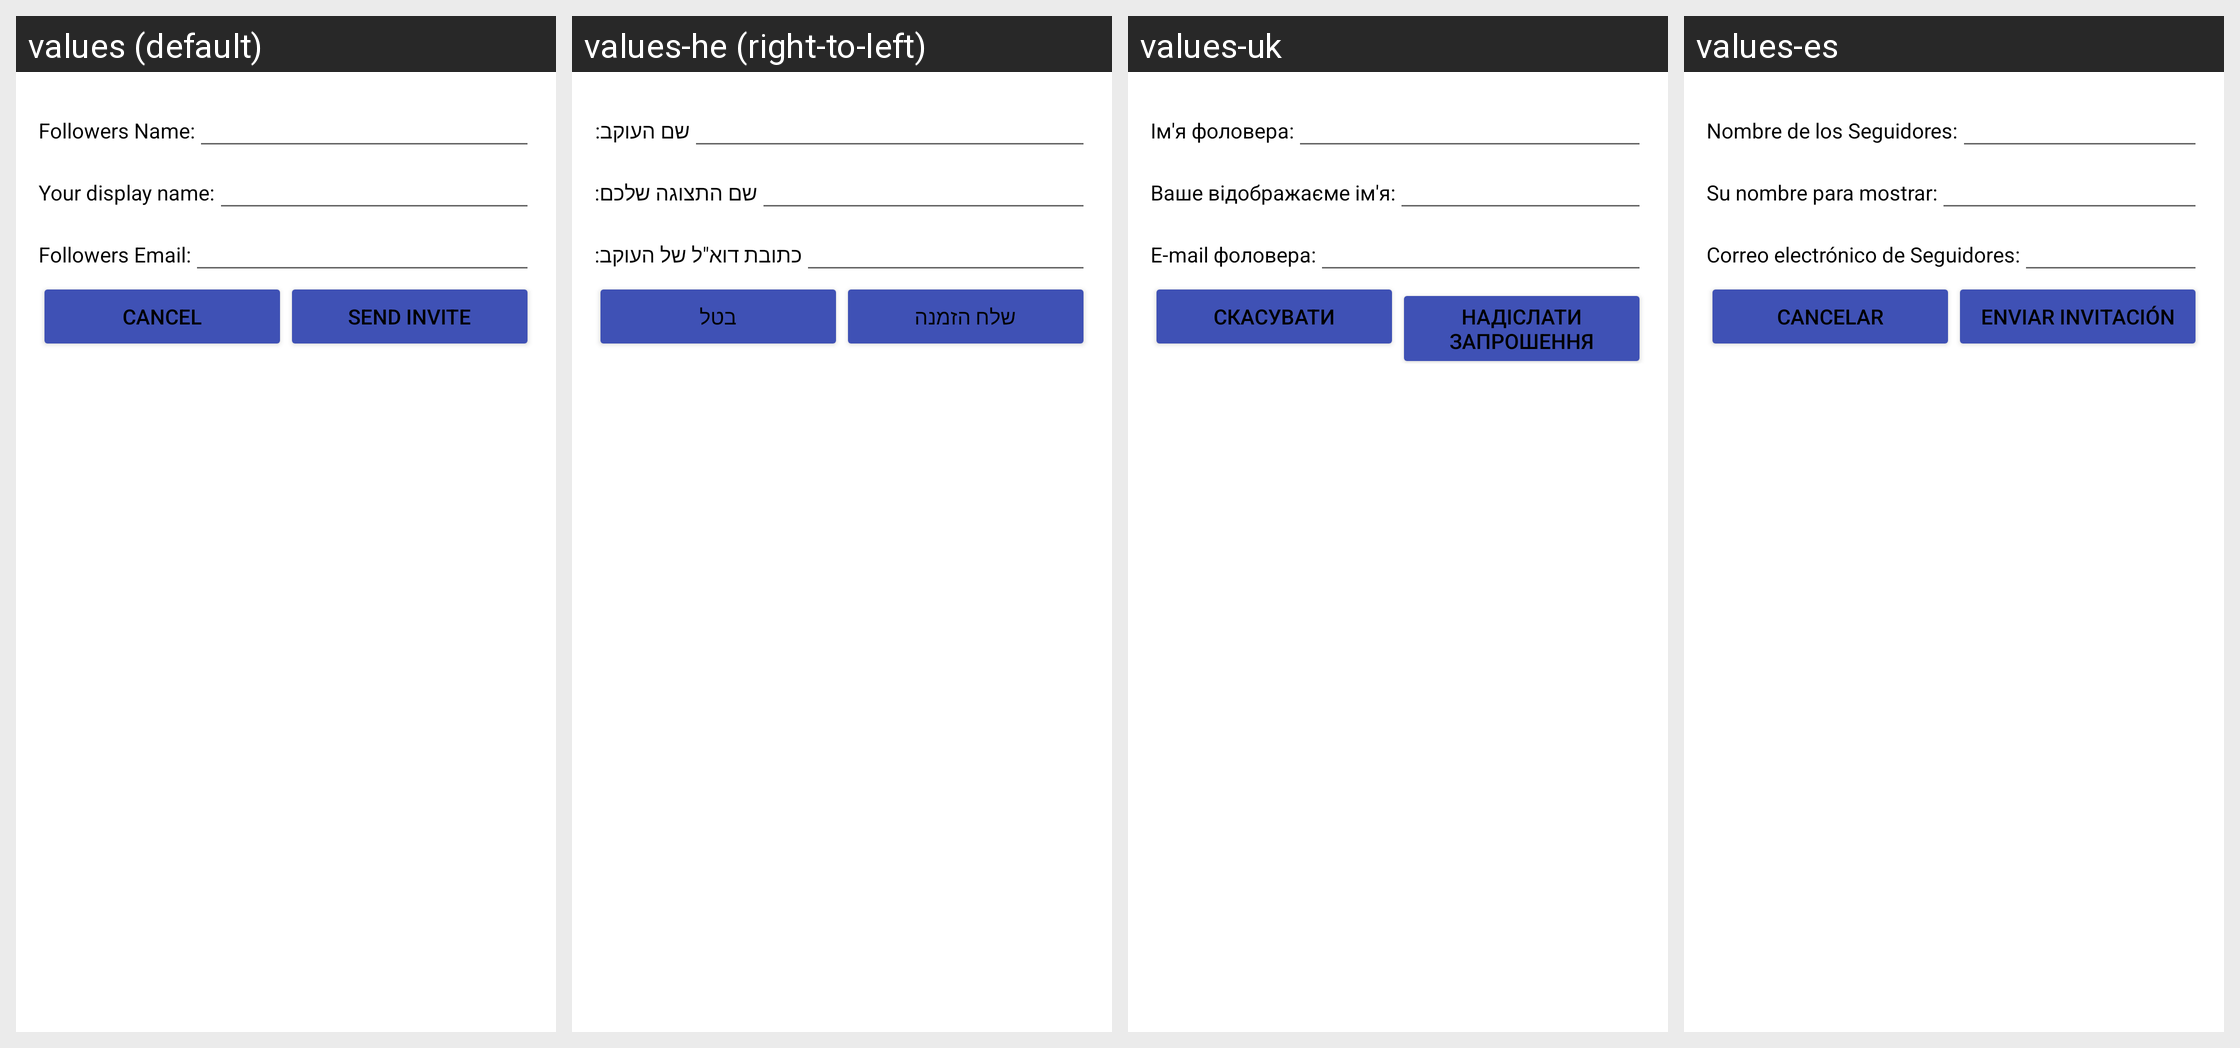

Strings drawn on this Android screen and how each of the app's shown locales translates them:
Android screen res/layout/dialog_invite_follower.xml rendered under 4 locales, left to right: values (default), values-he (right-to-left), values-uk, values-es. Device: Nexus 5 (rendered at 1080×1920; each locale shown at half size, 540×960, under a caption strip naming it); theme AppTheme.
Other locales in the repository, not shown: values-bg, values-cs, values-de, values-et, values-fi, values-fr, values-hu, values-it, values-iw, values-lt, values-nb, values-nl, values-pl, values-pt, values-pt-rBR, values-ro, values-ru, values-sk, values-sv, values-tr, values-zh.
Strings drawn on this screen, with the default value and each locale's value (text and hints the layout hard-codes, and strings that could not be matched under every locale, appear in the picture but are not listed):

followers_name
  values: Followers Name:
  values-he: שם העוקב:
  values-uk: Ім'я фоловера:
  values-es: Nombre de los Seguidores:

your_display_name
  values: Your display name:
  values-he: שם התצוגה שלכם:
  values-uk: Ваше відображаєме ім'я:
  values-es: Su nombre para mostrar:

followers_email
  values: Followers Email:
  values-he: כתובת דוא"ל של העוקב:
  values-uk: E-mail фоловера:
  values-es: Correo electrónico de Seguidores:

cancel
  values: Cancel
  values-he: בטל
  values-uk: Скасувати
  values-es: Cancelar

send_invite
  values: Send Invite
  values-he: שלח הזמנה
  values-uk: Надіслати запрошення
  values-es: Enviar Invitación
